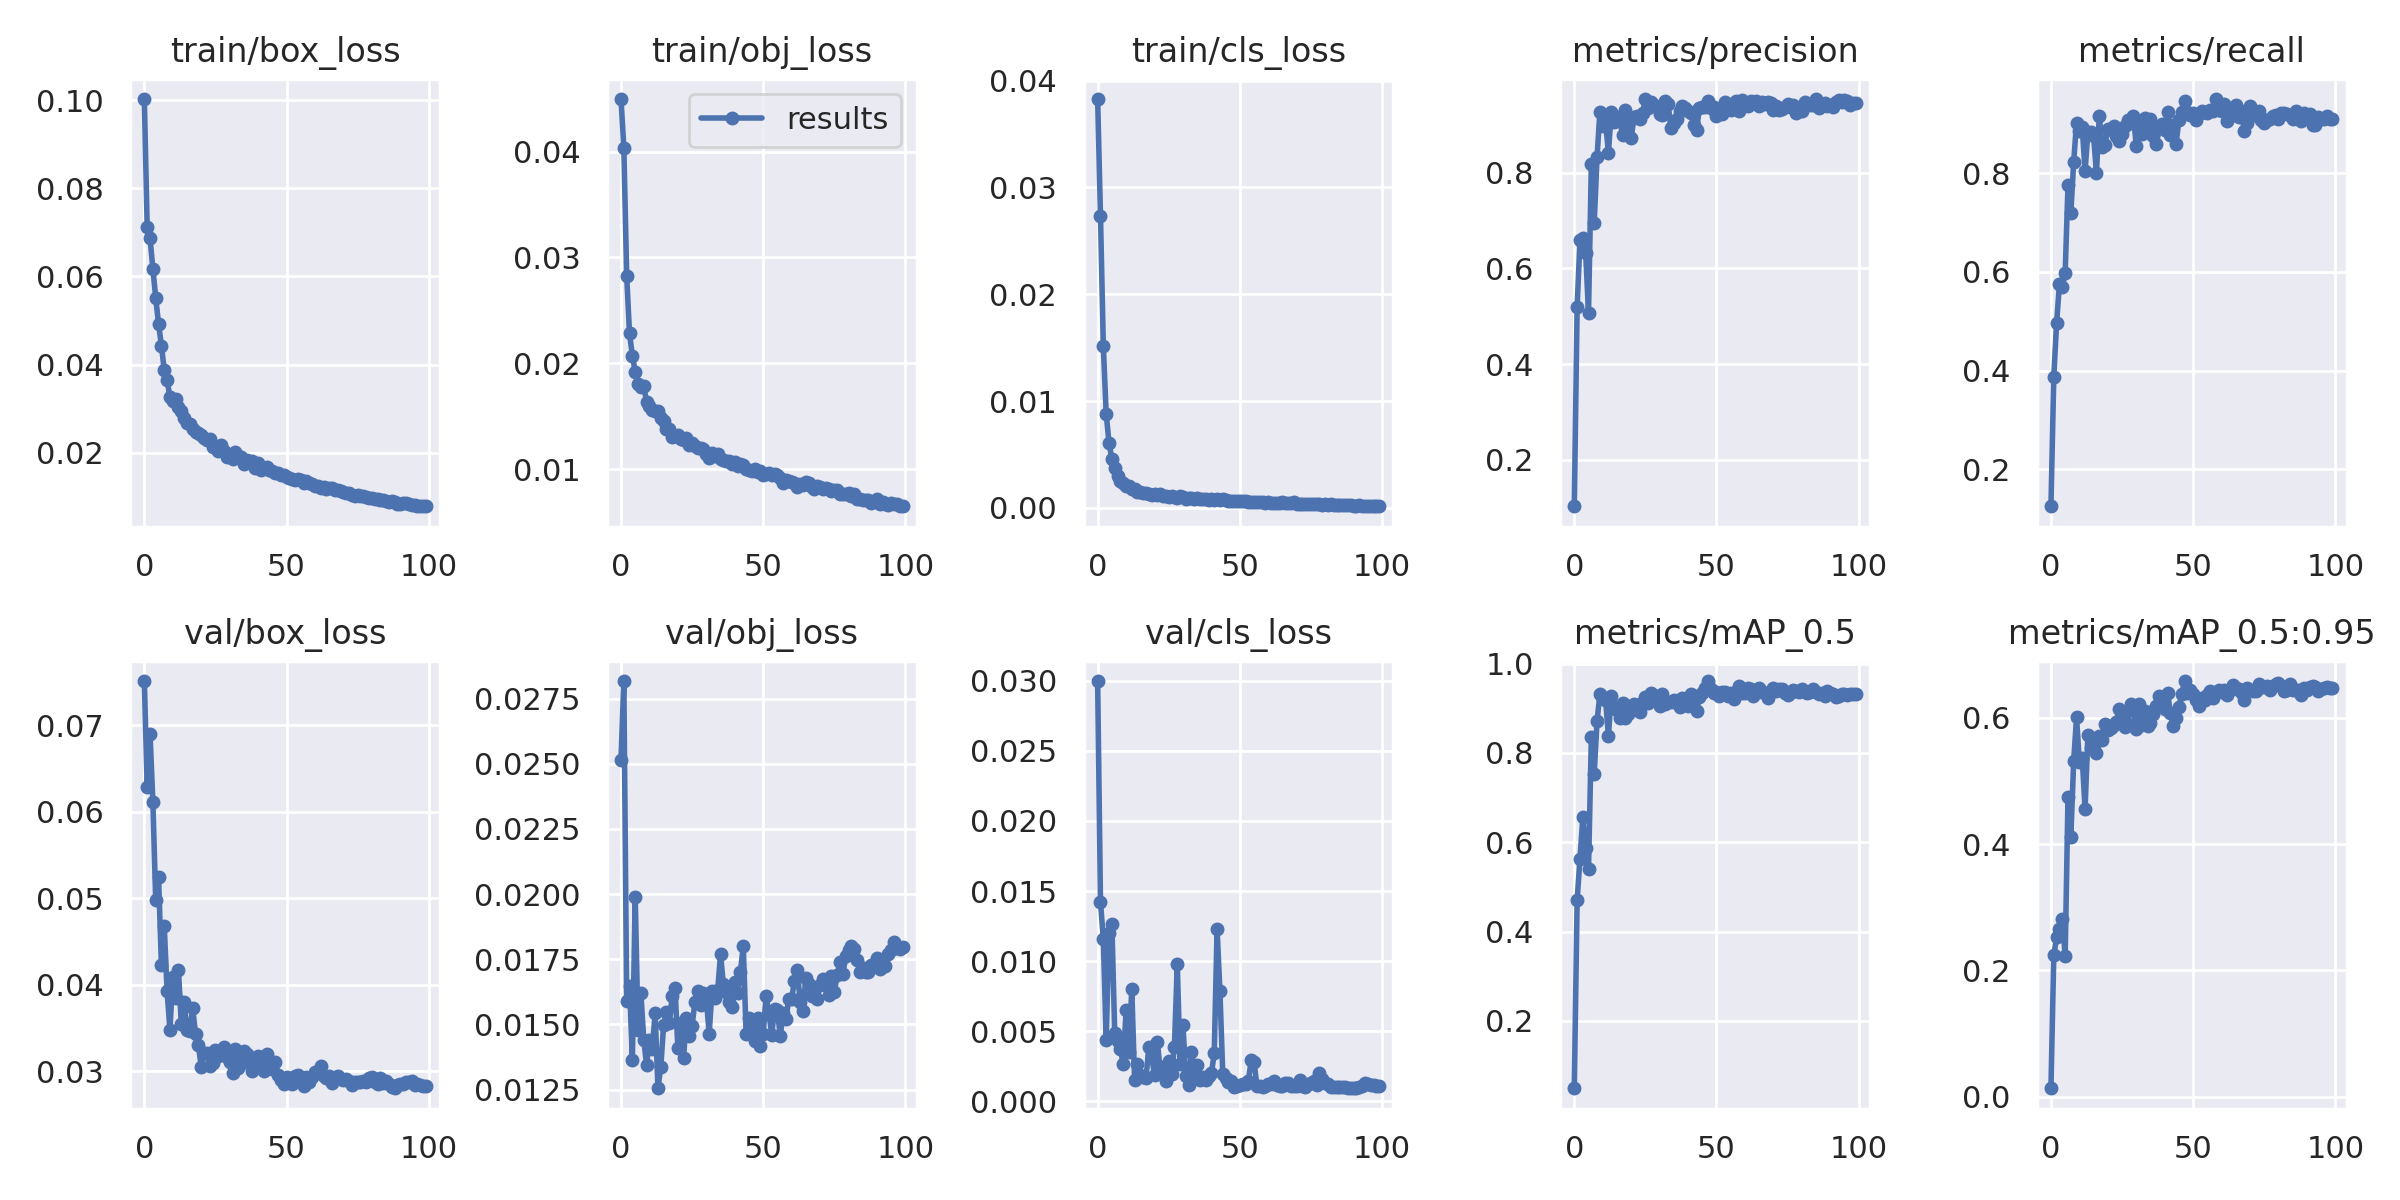

Data behind this chart, as committed beside it:
epoch, train/box_loss, train/obj_loss, train/cls_loss, metrics/precision, metrics/recall, metrics/mAP_0.5, metrics/mAP_0.5:0.95, val/box_loss, val/obj_loss, val/cls_loss, x/lr0, x/lr1, x/lr2
0, 0.1003, 0.04496, 0.03827, 0.1027, 0.1254, 0.04895, 0.01375, 0.07509, 0.02514, 0.02999, 0.0016, 0.0016, 0.0856
1, 0.07117, 0.04038, 0.02733, 0.5195, 0.3873, 0.4703, 0.2241, 0.06282, 0.02817, 0.01423, 0.003267, 0.003267, 0.07027
2, 0.06864, 0.02827, 0.01511, 0.6587, 0.4975, 0.5632, 0.2524, 0.069, 0.01589, 0.01155, 0.004901, 0.004901, 0.0549
3, 0.0618, 0.02283, 0.008825, 0.6636, 0.5757, 0.6562, 0.2653, 0.06113, 0.01649, 0.004382, 0.006501, 0.006501, 0.0395
4, 0.05516, 0.02073, 0.006089, 0.6331, 0.57, 0.5876, 0.2811, 0.04973, 0.01366, 0.01203, 0.008067, 0.008067, 0.02407
5, 0.0492, 0.01923, 0.004602, 0.507, 0.5972, 0.5395, 0.2232, 0.0524, 0.0199, 0.01267, 0.009505, 0.009505, 0.009505
6, 0.04433, 0.01803, 0.003764, 0.8188, 0.7769, 0.8357, 0.4738, 0.04224, 0.01478, 0.004902, 0.009505, 0.009505, 0.009505
7, 0.03879, 0.01775, 0.003011, 0.6943, 0.7199, 0.7536, 0.4119, 0.04678, 0.0162, 0.004272, 0.009406, 0.009406, 0.009406
8, 0.03658, 0.01788, 0.002548, 0.8328, 0.8232, 0.8713, 0.5312, 0.03924, 0.01442, 0.003738, 0.009307, 0.009307, 0.009307
9, 0.03255, 0.01634, 0.002284, 0.9264, 0.9022, 0.9311, 0.6002, 0.03478, 0.01345, 0.002641, 0.009208, 0.009208, 0.009208
10, 0.03167, 0.01593, 0.002011, 0.8987, 0.8862, 0.9206, 0.5299, 0.04087, 0.01439, 0.006493, 0.009109, 0.009109, 0.009109
11, 0.0322, 0.01558, 0.002023, 0.907, 0.893, 0.9188, 0.5355, 0.03851, 0.01406, 0.0035, 0.00901, 0.00901, 0.00901
12, 0.0303, 0.01549, 0.001774, 0.8418, 0.8045, 0.8386, 0.4555, 0.04166, 0.01543, 0.007996, 0.008911, 0.008911, 0.008911
13, 0.02958, 0.0155, 0.001748, 0.9272, 0.883, 0.9266, 0.5727, 0.0354, 0.01256, 0.001532, 0.008812, 0.008812, 0.008812
14, 0.02779, 0.01486, 0.001492, 0.9065, 0.8839, 0.9019, 0.5522, 0.03805, 0.01338, 0.002632, 0.008713, 0.008713, 0.008713
15, 0.0268, 0.01455, 0.001495, 0.9163, 0.8746, 0.8955, 0.5562, 0.03479, 0.015, 0.001899, 0.008614, 0.008614, 0.008614
16, 0.02655, 0.01384, 0.001367, 0.9076, 0.8005, 0.8776, 0.5439, 0.03462, 0.01546, 0.001752, 0.008515, 0.008515, 0.008515
17, 0.02547, 0.01376, 0.001392, 0.8802, 0.9163, 0.9111, 0.5708, 0.03728, 0.01506, 0.00163, 0.008416, 0.008416, 0.008416
18, 0.02469, 0.01301, 0.001335, 0.9318, 0.8523, 0.8792, 0.5647, 0.03429, 0.01608, 0.003849, 0.008317, 0.008317, 0.008317
19, 0.02451, 0.01312, 0.001183, 0.9024, 0.857, 0.8873, 0.5896, 0.03302, 0.01641, 0.003219, 0.008218, 0.008218, 0.008218
20, 0.02397, 0.01321, 0.001306, 0.8724, 0.8902, 0.9051, 0.5797, 0.03051, 0.01409, 0.001836, 0.008119, 0.008119, 0.008119
21, 0.02327, 0.01285, 0.001174, 0.9166, 0.8903, 0.9098, 0.5832, 0.03207, 0.01506, 0.00423, 0.00802, 0.00802, 0.00802
22, 0.02284, 0.01274, 0.001313, 0.9197, 0.8952, 0.9047, 0.5881, 0.03206, 0.01372, 0.002216, 0.007921, 0.007921, 0.007921
23, 0.02304, 0.01299, 0.001088, 0.9127, 0.8744, 0.892, 0.5937, 0.03055, 0.01526, 0.002431, 0.007822, 0.007822, 0.007822
24, 0.02129, 0.01228, 0.00112, 0.9261, 0.8648, 0.9131, 0.6138, 0.0309, 0.01457, 0.001429, 0.007723, 0.007723, 0.007723
25, 0.02146, 0.0125, 0.001042, 0.9545, 0.8787, 0.9251, 0.6059, 0.03244, 0.01495, 0.002897, 0.007624, 0.007624, 0.007624
26, 0.02036, 0.01217, 0.001156, 0.9367, 0.8956, 0.9124, 0.5858, 0.0318, 0.01586, 0.001967, 0.007525, 0.007525, 0.007525
27, 0.02172, 0.01205, 0.001005, 0.9483, 0.9071, 0.9332, 0.5891, 0.03217, 0.01629, 0.003902, 0.007426, 0.007426, 0.007426
28, 0.02044, 0.012, 0.0009638, 0.9426, 0.9015, 0.9183, 0.6209, 0.03277, 0.01573, 0.009782, 0.007327, 0.007327, 0.007327
29, 0.01912, 0.01192, 0.001079, 0.9377, 0.9165, 0.9273, 0.6135, 0.03169, 0.01622, 0.002637, 0.007228, 0.007228, 0.007228
30, 0.01903, 0.01145, 0.001015, 0.9227, 0.8558, 0.9057, 0.5822, 0.03103, 0.01599, 0.00542, 0.007129, 0.007129, 0.007129
31, 0.01863, 0.01109, 0.0008752, 0.9204, 0.9047, 0.9325, 0.6208, 0.02978, 0.01465, 0.001808, 0.00703, 0.00703, 0.00703
32, 0.02027, 0.01152, 0.00091, 0.9506, 0.8796, 0.9086, 0.589, 0.03251, 0.01628, 0.001159, 0.006931, 0.006931, 0.006931
33, 0.01923, 0.01125, 0.0008821, 0.9432, 0.9118, 0.9148, 0.6106, 0.03032, 0.01602, 0.003513, 0.006832, 0.006832, 0.006832
34, 0.01904, 0.01148, 0.000822, 0.8929, 0.8834, 0.9138, 0.5872, 0.03125, 0.01631, 0.001995, 0.006733, 0.006733, 0.006733
35, 0.01741, 0.01097, 0.0009353, 0.9033, 0.9092, 0.9179, 0.592, 0.03236, 0.01769, 0.002594, 0.006634, 0.006634, 0.006634
36, 0.01842, 0.01084, 0.0008004, 0.9122, 0.8752, 0.9122, 0.6064, 0.03202, 0.01655, 0.001527, 0.006535, 0.006535, 0.006535
37, 0.01789, 0.01075, 0.000823, 0.929, 0.8598, 0.9022, 0.6189, 0.03078, 0.01624, 0.00176, 0.006436, 0.006436, 0.006436
38, 0.01816, 0.01075, 0.0007942, 0.9393, 0.8909, 0.9222, 0.6349, 0.03005, 0.01586, 0.001497, 0.006337, 0.006337, 0.006337
39, 0.01661, 0.01051, 0.0007377, 0.9367, 0.8998, 0.9205, 0.6283, 0.03127, 0.01569, 0.001783, 0.006238, 0.006238, 0.006238
40, 0.01761, 0.0107, 0.0008403, 0.9297, 0.8869, 0.9057, 0.6132, 0.0317, 0.01663, 0.001983, 0.006139, 0.006139, 0.006139
41, 0.01598, 0.01033, 0.0007801, 0.9248, 0.9234, 0.9316, 0.6389, 0.03062, 0.0162, 0.003416, 0.00604, 0.00604, 0.00604
42, 0.01643, 0.01052, 0.0008237, 0.8999, 0.8783, 0.9208, 0.608, 0.03006, 0.01703, 0.01229, 0.005941, 0.005941, 0.005941
43, 0.01672, 0.0104, 0.000723, 0.8893, 0.898, 0.8945, 0.5865, 0.03199, 0.01801, 0.007846, 0.005842, 0.005842, 0.005842
44, 0.01608, 0.01001, 0.0007978, 0.9364, 0.8598, 0.9261, 0.6, 0.03038, 0.01463, 0.001928, 0.005743, 0.005743, 0.005743
45, 0.01575, 0.00995, 0.0006926, 0.9383, 0.9083, 0.9341, 0.6169, 0.03026, 0.01524, 0.001639, 0.005644, 0.005644, 0.005644
46, 0.01536, 0.00982, 0.000687, 0.9369, 0.9239, 0.9452, 0.6369, 0.03105, 0.01497, 0.001382, 0.005545, 0.005545, 0.005545
47, 0.0153, 0.009987, 0.0006841, 0.9499, 0.9458, 0.961, 0.6578, 0.02955, 0.01435, 0.001455, 0.005446, 0.005446, 0.005446
48, 0.01487, 0.009792, 0.0006291, 0.9364, 0.9238, 0.9426, 0.6388, 0.02898, 0.01525, 0.001045, 0.005347, 0.005347, 0.005347
49, 0.01498, 0.00981, 0.0006857, 0.9372, 0.9186, 0.9344, 0.6434, 0.02851, 0.01417, 0.001119, 0.005248, 0.005248, 0.005248
50, 0.0145, 0.00946, 0.000622, 0.918, 0.9218, 0.9372, 0.6371, 0.02928, 0.01463, 0.001183, 0.005149, 0.005149, 0.005149
51, 0.01424, 0.009513, 0.0006137, 0.9267, 0.9083, 0.9267, 0.6281, 0.02911, 0.01608, 0.001259, 0.00505, 0.00505, 0.00505
52, 0.01407, 0.00963, 0.000625, 0.9239, 0.9191, 0.9355, 0.6186, 0.02856, 0.01545, 0.001203, 0.004951, 0.004951, 0.004951
53, 0.01388, 0.00945, 0.0005707, 0.9484, 0.9251, 0.9356, 0.6313, 0.02938, 0.01459, 0.001439, 0.004852, 0.004852, 0.004852
54, 0.01413, 0.009594, 0.0005806, 0.9343, 0.9245, 0.927, 0.6281, 0.02961, 0.01561, 0.002955, 0.004753, 0.004753, 0.004753
55, 0.0139, 0.009425, 0.0005606, 0.9313, 0.921, 0.934, 0.636, 0.02899, 0.01555, 0.002804, 0.004654, 0.004654, 0.004654
56, 0.01307, 0.009225, 0.0005125, 0.9438, 0.9273, 0.9216, 0.6419, 0.02829, 0.01455, 0.001102, 0.004555, 0.004555, 0.004555
57, 0.01357, 0.008742, 0.0005665, 0.9511, 0.926, 0.9358, 0.631, 0.02928, 0.01546, 0.001117, 0.004456, 0.004456, 0.004456
58, 0.0132, 0.009021, 0.0005296, 0.9304, 0.9502, 0.9506, 0.6397, 0.02872, 0.01521, 0.001022, 0.004357, 0.004357, 0.004357
59, 0.01298, 0.008896, 0.0004726, 0.9534, 0.9283, 0.9351, 0.6443, 0.02935, 0.01598, 0.001067, 0.004258, 0.004258, 0.004258
... 40 more rows
